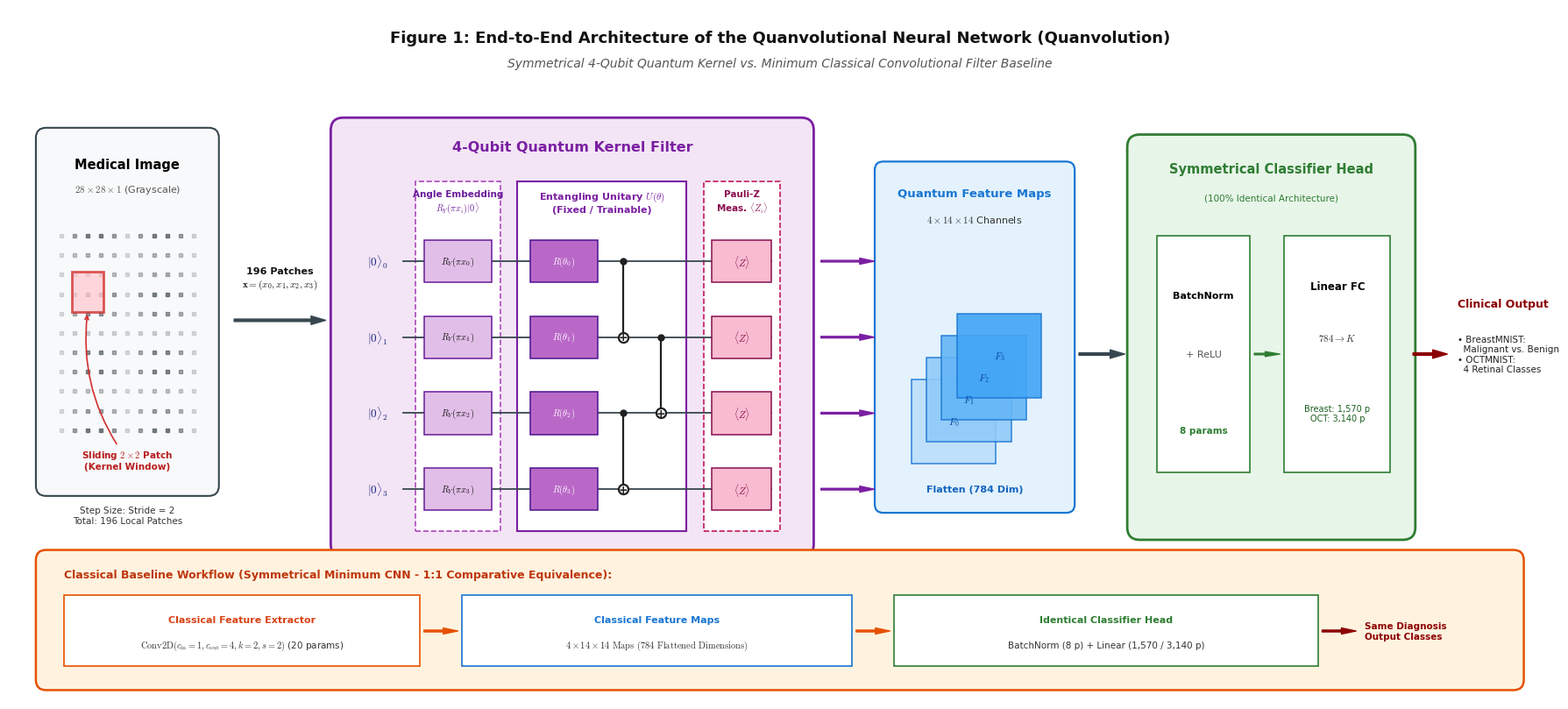

This figure's Python source: (Note: this script raises an exception after producing the figure.)
# -*- coding: utf-8 -*-
"""
generate_pipeline_diagram.py
----------------------------
Vẽ Sơ đồ Kiến trúc Pipeline Quanvolution (Figure 1) chuẩn công bố khoa học quốc tế (300 DPI).

Cải tiến toàn diện:
1. Ô Patch 2x2: Có khung viền đỏ nổi bật và mũi tên chú thích rõ ràng.
2. Chữ "Step Size: Stride=2": Nằm hoàn toàn bên dưới khối ảnh.
3. Khoảng cách giữa Khối 1 và Khối 2: Rộng rãi, chữ "196 Patches" nằm giữa thoáng đãng.
4. Nhãn |0>: Thụt vào trong Khối 2, đường dây qubit bắt đầu sau nhãn |0> (không đè lên chữ).
5. Mạch lượng tử: Cổng 1-qubit và CNOT được xếp riêng, đường CNOT không đè lên chữ.
6. 4 Mũi tên đầu ra từ Khối 2 sang Khối 3: Nằm hoàn toàn trong khoảng trống giữa 2 khối, không đè lên viền.
7. Khối Classical Baseline bên dưới: Được chia thành các khối mini-pipeline trực quan (Conv2D -> Feature Maps -> Classifier Head),
   thể hiện rõ ràng đối xứng 1:1 với nhánh Lượng tử phía trên.
"""

import matplotlib.pyplot as plt
import matplotlib.patches as patches
import numpy as np
import os

# Set style
plt.rcParams['font.family'] = 'sans-serif'
plt.rcParams['font.sans-serif'] = ['DejaVu Sans', 'Arial', 'Helvetica']
plt.rcParams['mathtext.fontset'] = 'cm'

def draw_pipeline():
    # Canvas dimensions
    fig, ax = plt.subplots(figsize=(18.2, 8.2), dpi=300)
    ax.set_xlim(0, 18.2)
    ax.set_ylim(0, 8.2)
    ax.axis('off')

    # Color palette (IEEE/Nature publication style)
    c_blue = '#1976d2'
    c_light_blue = '#e3f2fd'
    c_purple = '#7b1fa2'
    c_light_purple = '#f3e5f5'
    c_orange = '#e65100'
    c_light_orange = '#fff3e0'
    c_green = '#2e7d32'
    c_light_green = '#e8f5e9'
    c_gray = '#37474f'

    # Title
    ax.text(9.1, 7.85, "Figure 1: End-to-End Architecture of the Quanvolutional Neural Network (Quanvolution)",
            ha='center', va='center', fontsize=13, fontweight='bold', color='#111111')
    ax.text(9.1, 7.55, "Symmetrical 4-Qubit Quantum Kernel vs. Minimum Classical Convolutional Filter Baseline",
            ha='center', va='center', fontsize=10, style='italic', color='#555555')

    # =============================================================
    # 1. INPUT MEDICAL IMAGE (x: 0.4 -> 2.4, y: 2.5 -> 6.5)
    # =============================================================
    rect_img = patches.FancyBboxPatch((0.4, 2.5), 2.0, 4.2, boxstyle="round,pad=0.08,rounding_size=0.12",
                                      facecolor='#f8f9fa', edgecolor=c_gray, linewidth=1.5)
    ax.add_patch(rect_img)
    ax.text(1.4, 6.35, "Medical Image", ha='center', va='center', fontsize=10.5, fontweight='bold')
    ax.text(1.4, 6.05, r"$28 \times 28 \times 1$ (Grayscale)", ha='center', va='center', fontsize=8, color='#555555')
    
    # 2D Grid pixels representation
    x_grid = np.linspace(0.62, 2.18, 11)
    y_grid = np.linspace(3.2, 5.5, 11)
    for x in x_grid:
        for y in y_grid:
            val = np.sin((x-0.62)*4)*np.cos((y-3.2)*4)
            alpha = 0.15 + 0.45 * abs(val)
            ax.plot(x, y, 's', color='#263238', markersize=3.2, alpha=alpha)

    # Clearly highlighted 2x2 Local Sliding Patch
    patch_rect = patches.Rectangle((0.74, 4.6), 0.38, 0.48, linewidth=2.0, edgecolor='#d32f2f', facecolor='#ffcdd2', alpha=0.8, zorder=5)
    ax.add_patch(patch_rect)
    
    # Visual bracket connecting patch to description below
    ax.annotate("Sliding $2 \\times 2$ Patch\n(Kernel Window)", xy=(0.93, 4.6), xytext=(1.4, 2.85),
                ha='center', va='center', fontsize=7.5, fontweight='bold', color='#b71c1c',
                arrowprops=dict(arrowstyle="->", color='#d32f2f', lw=1.2, connectionstyle="arc3,rad=-0.2"))

    # Text below the image box (clean, outside the box)
    ax.text(1.4, 2.3, "Step Size: Stride = 2\nTotal: 196 Local Patches", ha='center', va='top', fontsize=7.5, color='#333333')

    # =============================================================
    # TRANSITION ARROW: BLOCK 1 -> BLOCK 2 (Widened spacing)
    # =============================================================
    ax.annotate('', xy=(3.8, 4.5), xytext=(2.6, 4.5),
                arrowprops=dict(facecolor=c_gray, edgecolor=c_gray, width=2.0, headwidth=7, shrink=0.05))
    ax.text(3.2, 4.85, "196 Patches\n" + r"$\mathbf{x} = (x_0, x_1, x_2, x_3)$", ha='center', va='bottom', fontsize=8, fontweight='bold', color='#111111')

    # =============================================================
    # 2. 4-QUBIT QUANTUM KERNEL FILTER (x: 3.9 -> 9.4, y: 1.8 -> 6.8)
    # =============================================================
    q_bg = patches.FancyBboxPatch((3.9, 1.8), 5.5, 5.0, boxstyle="round,pad=0.1,rounding_size=0.15",
                                 facecolor=c_light_purple, edgecolor=c_purple, linewidth=2.0)
    ax.add_patch(q_bg)
    ax.text(6.65, 6.55, "4-Qubit Quantum Kernel Filter", ha='center', va='center', fontsize=11.5, fontweight='bold', color=c_purple)

    # Sub-stages inside Quantum Kernel:
    # A) Angle Embedding (x: 4.8 -> 5.8)
    emb_box = patches.Rectangle((4.8, 2.0), 1.0, 4.15, facecolor='#ffffff', edgecolor='#ab47bc', linestyle='--', linewidth=1.2)
    ax.add_patch(emb_box)
    ax.text(5.3, 5.9, "Angle Embedding\n" + r"$R_Y(\pi x_i)|0\rangle$", 
            ha='center', va='center', fontsize=7.5, fontweight='bold', color='#6a1b9a')

    # B) Entangling Unitary (x: 6.0 -> 8.0)
    uni_box = patches.Rectangle((6.0, 2.0), 2.0, 4.15, facecolor='#ffffff', edgecolor=c_purple, linewidth=1.5)
    ax.add_patch(uni_box)
    ax.text(7.0, 5.9, "Entangling Unitary $U(\\theta)$\n(Fixed / Trainable)", 
            ha='center', va='center', fontsize=8, fontweight='bold', color=c_purple)

    # C) Pauli-Z Measurement (x: 8.2 -> 9.1)
    meas_box = patches.Rectangle((8.2, 2.0), 0.9, 4.15, facecolor='#ffffff', edgecolor='#c2185b', linestyle='--', linewidth=1.2)
    ax.add_patch(meas_box)
    ax.text(8.65, 5.9, "Pauli-Z\nMeas. $\\langle Z_i \\rangle$", ha='center', va='center', fontsize=7.5, fontweight='bold', color='#880e4f')

    # Qubit wires and gates
    q_ys = [5.2, 4.3, 3.4, 2.5]
    
    for i, qy in enumerate(q_ys):
        # State label |0> placed cleanly inside box with no overlapping wire
        ax.text(4.35, qy, f"$|0\\rangle_{i}$", ha='center', va='center', fontsize=9.5, fontweight='bold', color='#1a237e', zorder=3)

        # Qubit line starts AFTER |0> and ends right at measurement gate (x: 4.65 -> 9.0)
        ax.plot([4.65, 9.0], [qy, qy], color='#37474f', linewidth=1.3, zorder=1)
        
        # RY Embedding Gate (x: 4.9 -> 5.7)
        ry_gate = patches.Rectangle((4.9, qy-0.25), 0.8, 0.5, facecolor='#e1bee7', edgecolor='#6a1b9a', linewidth=1.1, zorder=2)
        ax.add_patch(ry_gate)
        ax.text(5.3, qy, f"$R_Y(\\pi x_{i})$", ha='center', va='center', fontsize=7.5, color='#111111', zorder=4)

        # Unitary: Rotation Gate block (x: 6.15 -> 6.95)
        rot_gate = patches.Rectangle((6.15, qy-0.25), 0.8, 0.5, facecolor='#ba68c8', edgecolor='#4a148c', linewidth=1.1, zorder=2)
        ax.add_patch(rot_gate)
        ax.text(6.55, qy, f"$R(\\theta_{i})$", ha='center', va='center', fontsize=7.5, color='white', fontweight='bold', zorder=4)

        # Measurement gate (x: 8.3 -> 9.0)
        m_gate = patches.Rectangle((8.3, qy-0.25), 0.7, 0.5, facecolor='#f8bbd0', edgecolor='#880e4f', linewidth=1.1, zorder=2)
        ax.add_patch(m_gate)
        ax.text(8.65, qy, r"$\langle Z \rangle$", ha='center', va='center', fontsize=8, fontweight='bold', color='#880e4f', zorder=4)

    # Entangling CNOT gates placed cleanly in the gap between Rotation and Measurement (x: 7.2 -> 7.8)
    # CNOT 0 -> 1
    ax.plot([7.25, 7.25], [5.2, 4.3], color='#212121', linewidth=1.6, zorder=3)
    ax.plot(7.25, 5.2, 'o', color='#212121', markersize=5, zorder=5)
    ax.plot(7.25, 4.3, 'o', markerfacecolor='white', markeredgecolor='#212121', markersize=8, markeredgewidth=1.6, zorder=5)
    ax.text(7.25, 4.3, '+', ha='center', va='center', fontsize=9, fontweight='bold', color='#212121', zorder=6)

    # CNOT 2 -> 3
    ax.plot([7.25, 7.25], [3.4, 2.5], color='#212121', linewidth=1.6, zorder=3)
    ax.plot(7.25, 3.4, 'o', color='#212121', markersize=5, zorder=5)
    ax.plot(7.25, 2.5, 'o', markerfacecolor='white', markeredgecolor='#212121', markersize=8, markeredgewidth=1.6, zorder=5)
    ax.text(7.25, 2.5, '+', ha='center', va='center', fontsize=9, fontweight='bold', color='#212121', zorder=6)

    # CNOT 1 -> 2 (Ring Entanglement)
    ax.plot([7.7, 7.7], [4.3, 3.4], color='#212121', linewidth=1.6, zorder=3)
    ax.plot(7.7, 4.3, 'o', color='#212121', markersize=5, zorder=5)
    ax.plot(7.7, 3.4, 'o', markerfacecolor='white', markeredgecolor='#212121', markersize=8, markeredgewidth=1.6, zorder=5)
    ax.text(7.7, 3.4, '+', ha='center', va='center', fontsize=9, fontweight='bold', color='#212121', zorder=6)

    # =============================================================
    # 3. FEATURE MAPS BLOCK (x: 10.3 -> 12.5, y: 2.3 -> 6.3)
    # =============================================================
    # 4 Output arrows connecting cleanly in the gap (from x=9.5 to x=10.2, perfectly spaced)
    for qy in q_ys:
        ax.annotate('', xy=(10.25, qy), xytext=(9.55, qy),
                    arrowprops=dict(facecolor=c_purple, edgecolor=c_purple, width=1.3, headwidth=5, shrink=0.05))

    f_bg = patches.FancyBboxPatch((10.3, 2.3), 2.2, 4.0, boxstyle="round,pad=0.08,rounding_size=0.1",
                                 facecolor=c_light_blue, edgecolor=c_blue, linewidth=1.6)
    ax.add_patch(f_bg)
    ax.text(11.4, 6.0, "Quantum Feature Maps", ha='center', va='center', fontsize=9.5, fontweight='bold', color=c_blue)
    ax.text(11.4, 5.7, r"$4 \times 14 \times 14$ Channels", ha='center', va='center', fontsize=8, color='#333333')

    # 4 stacked visual feature channels
    map_colors = ['#bbdefb', '#90caf9', '#64b5f6', '#42a5f5']
    for idx, mc in enumerate(map_colors):
        ox = 10.65 + idx * 0.18
        oy = 2.8 + idx * 0.26
        map_rect = patches.Rectangle((ox, oy), 1.0, 1.0, facecolor=mc, edgecolor=c_blue, linewidth=1.1, alpha=0.9, zorder=3+idx)
        ax.add_patch(map_rect)
        ax.text(ox+0.5, oy+0.5, f"$F_{idx}$", ha='center', va='center', fontsize=8, fontweight='bold', color='#0d47a1', zorder=10)

    ax.text(11.4, 2.55, "Flatten (784 Dim)", ha='center', va='top', fontsize=8, color='#1565c0', fontweight='bold')

    # Arrow to classifier (x: 12.6 -> 13.2)
    ax.annotate('', xy=(13.2, 4.1), xytext=(12.6, 4.1),
                arrowprops=dict(facecolor=c_gray, edgecolor=c_gray, width=2.0, headwidth=7, shrink=0.05))

    # =============================================================
    # 4. SYMMETRICAL CLASSIFIER HEAD (x: 13.3 -> 16.5, y: 2.0 -> 6.6)
    # =============================================================
    c_bg = patches.FancyBboxPatch((13.3, 2.0), 3.2, 4.6, boxstyle="round,pad=0.1,rounding_size=0.15",
                                 facecolor=c_light_green, edgecolor=c_green, linewidth=2.0)
    ax.add_patch(c_bg)
    ax.text(14.9, 6.3, "Symmetrical Classifier Head", ha='center', va='center', fontsize=10.5, fontweight='bold', color=c_green)
    ax.text(14.9, 5.95, "(100% Identical Architecture)", ha='center', va='center', fontsize=7.5, color='#2e7d32')

    # BatchNorm box
    bn_box = patches.Rectangle((13.55, 2.7), 1.1, 2.8, facecolor='#ffffff', edgecolor=c_green, linewidth=1.2)
    ax.add_patch(bn_box)
    ax.text(14.1, 4.8, "BatchNorm", ha='center', va='center', fontsize=8, fontweight='bold')
    ax.text(14.1, 4.1, "+ ReLU", ha='center', va='center', fontsize=8, color='#555555')
    ax.text(14.1, 3.2, "8 params", ha='center', va='center', fontsize=7.5, color='#2e7d32', fontweight='bold')

    ax.annotate('', xy=(15.0, 4.1), xytext=(14.7, 4.1),
                arrowprops=dict(facecolor=c_green, edgecolor=c_green, width=1.2, headwidth=4))

    # Linear box
    fc_box = patches.Rectangle((15.05, 2.7), 1.25, 2.8, facecolor='#ffffff', edgecolor=c_green, linewidth=1.2)
    ax.add_patch(fc_box)
    ax.text(15.68, 4.9, "Linear FC", ha='center', va='center', fontsize=8.5, fontweight='bold')
    ax.text(15.68, 4.3, r"$784 \to K$", ha='center', va='center', fontsize=8, color='#333333')
    ax.text(15.68, 3.4, "Breast: 1,570 p\nOCT: 3,140 p", ha='center', va='center', fontsize=7, color='#1b5e20')

    # Output prediction arrow
    ax.annotate('', xy=(17.0, 4.1), xytext=(16.55, 4.1),
                arrowprops=dict(facecolor='darkred', edgecolor='darkred', width=2.0, headwidth=7, shrink=0.05))
    
    # Diagnosis outcome box
    ax.text(17.1, 4.7, "Clinical Output", ha='left', va='center', fontsize=9, fontweight='bold', color='darkred')
    ax.text(17.1, 4.1, "• BreastMNIST:\n  Malignant vs. Benign\n• OCTMNIST:\n  4 Retinal Classes", ha='left', va='center', fontsize=7.5, color='#212121')

    # =============================================================
    # 5. BOTTOM SECTION: REDESIGNED STRUCTURED CLASSICAL BASELINE
    # =============================================================
    # Outer frame for classical baseline
    cl_bg = patches.FancyBboxPatch((0.4, 0.2), 17.4, 1.5, boxstyle="round,pad=0.08,rounding_size=0.12",
                                  facecolor=c_light_orange, edgecolor=c_orange, linewidth=1.8)
    ax.add_patch(cl_bg)
    
    # Header tag for Classical Baseline
    ax.text(0.65, 1.45, "Classical Baseline Workflow (Symmetrical Minimum CNN - 1:1 Comparative Equivalence):", 
            fontsize=9, fontweight='bold', color='#bf360c')

    # Mini-Pipeline Block 1: Conv2D Feature Extractor
    cl_box1 = patches.Rectangle((0.65, 0.4), 4.2, 0.85, facecolor='#ffffff', edgecolor=c_orange, linewidth=1.2)
    ax.add_patch(cl_box1)
    ax.text(2.75, 0.95, "Classical Feature Extractor", ha='center', va='center', fontsize=8, fontweight='bold', color='#d84315')
    ax.text(2.75, 0.65, r"$\mathrm{Conv2D}(c_{\mathrm{in}}=1, c_{\mathrm{out}}=4, k=2, s=2)$" + " (20 params)", 
            ha='center', va='center', fontsize=7.5, color='#333333')

    # Arrow 1 -> 2
    ax.annotate('', xy=(5.3, 0.82), xytext=(4.9, 0.82),
                arrowprops=dict(facecolor=c_orange, edgecolor=c_orange, width=1.5, headwidth=5))

    # Mini-Pipeline Block 2: Classical Feature Maps
    cl_box2 = patches.Rectangle((5.35, 0.4), 4.6, 0.85, facecolor='#ffffff', edgecolor=c_blue, linewidth=1.2)
    ax.add_patch(cl_box2)
    ax.text(7.65, 0.95, "Classical Feature Maps", ha='center', va='center', fontsize=8, fontweight='bold', color=c_blue)
    ax.text(7.65, 0.65, r"$4 \times 14 \times 14 \text{ Maps (784 Flattened Dimensions)}$", 
            ha='center', va='center', fontsize=7.5, color='#333333')

    # Arrow 2 -> 3
    ax.annotate('', xy=(10.4, 0.82), xytext=(10.0, 0.82),
                arrowprops=dict(facecolor=c_orange, edgecolor=c_orange, width=1.5, headwidth=5))

    # Mini-Pipeline Block 3: Shared Classifier Head
    cl_box3 = patches.Rectangle((10.45, 0.4), 5.0, 0.85, facecolor='#ffffff', edgecolor=c_green, linewidth=1.2)
    ax.add_patch(cl_box3)
    ax.text(12.95, 0.95, "Identical Classifier Head", ha='center', va='center', fontsize=8, fontweight='bold', color=c_green)
    ax.text(12.95, 0.65, "BatchNorm (8 p) + Linear (1,570 / 3,140 p)", 
            ha='center', va='center', fontsize=7.5, color='#333333')

    # Arrow 3 -> Outcome
    ax.annotate('', xy=(15.9, 0.82), xytext=(15.5, 0.82),
                arrowprops=dict(facecolor='darkred', edgecolor='darkred', width=1.5, headwidth=5))
    ax.text(16.0, 0.82, "Same Diagnosis\nOutput Classes", ha='left', va='center', fontsize=7.5, fontweight='bold', color='darkred')

    plt.tight_layout()
    
    out_dir = os.path.abspath(os.path.join(os.path.dirname(__file__), "..", "figures"))
    os.makedirs(out_dir, exist_ok=True)
    out_png = os.path.join(out_dir, "Fig1_quanvolution_pipeline.png")
    out_pdf = os.path.join(out_dir, "Fig1_quanvolution_pipeline.pdf")
    
    plt.savefig(out_png, dpi=300, bbox_inches='tight')
    plt.savefig(out_pdf, bbox_inches='tight')
    plt.close()
    print(f"Successfully generated clean Figure 1 (PNG 300 DPI): {out_png}")
    print(f"Successfully generated clean Figure 1 (Vector PDF) : {out_pdf}")

if __name__ == '__main__':
    draw_pipeline()
